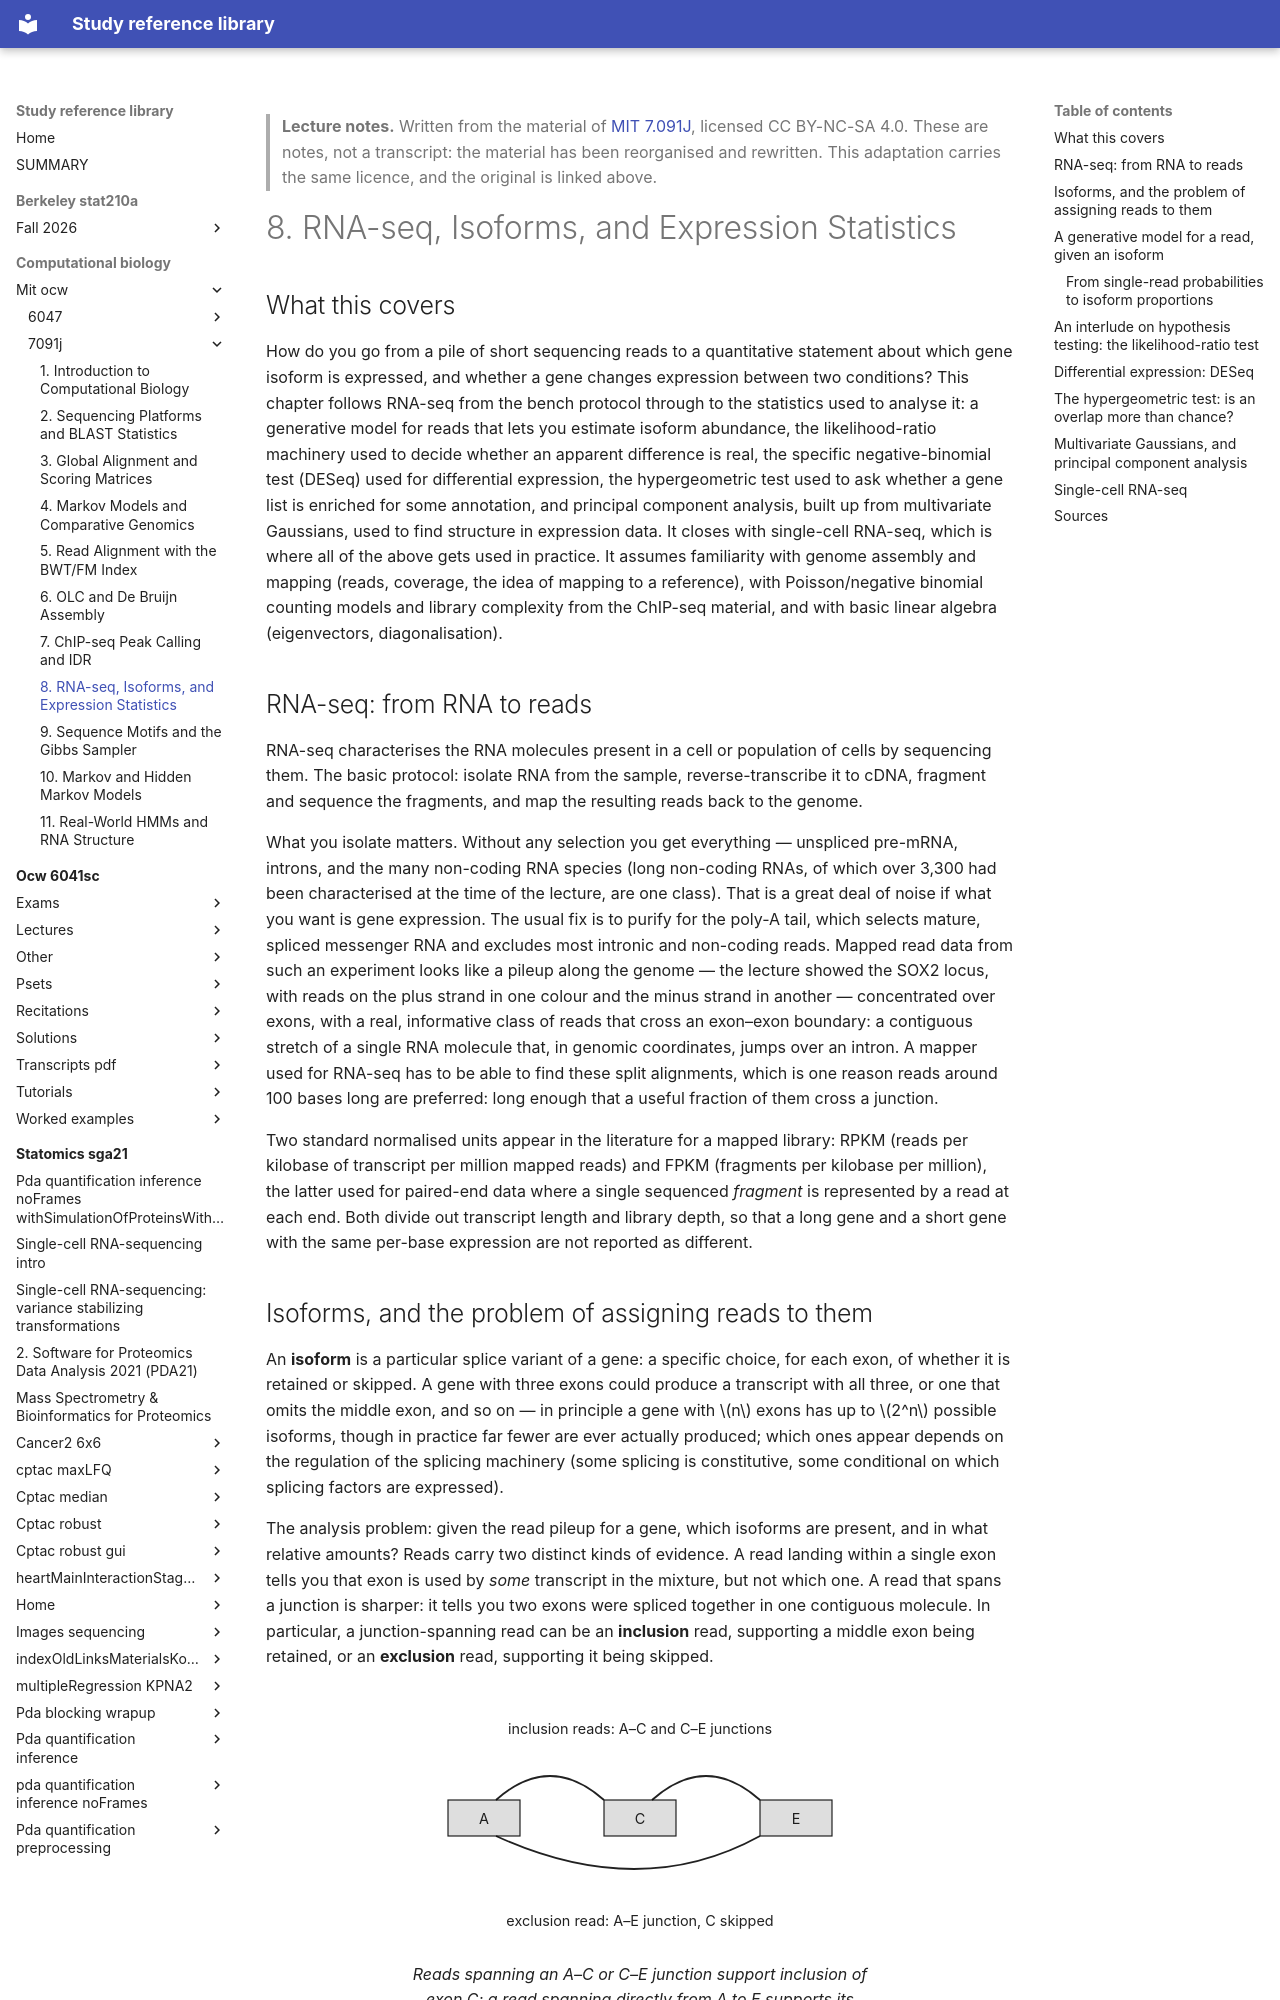

repository: Claptar/knowledge-base-library · page: computational-biology/mit-ocw/7091j/08-rna-seq-isoforms-and-expression-statistics/index.html · generator: mkdocs

---
title: "8. RNA-seq, Isoforms, and Expression Statistics"
course: "MIT 7.091J"
chapter: 8
source: "https://ocw.mit.edu/courses/7-91j-foundations-of-computational-and-systems-biology-spring-2014/"
licence: "CC BY-NC-SA 4.0"
written: "2026-10-01"
---

> **Lecture notes.** Written from the material of [MIT 7.091J](https://ocw.mit.edu/courses/7-91j-foundations-of-computational-and-systems-biology-spring-2014/), licensed CC BY-NC-SA 4.0. These are notes, not a transcript: the material has been reorganised and rewritten. This adaptation carries the same licence, and the original is linked above.

# 8. RNA-seq, Isoforms, and Expression Statistics

## What this covers

How do you go from a pile of short sequencing reads to a quantitative statement about which gene
isoform is expressed, and whether a gene changes expression between two conditions? This chapter
follows RNA-seq from the bench protocol through to the statistics used to analyse it: a generative
model for reads that lets you estimate isoform abundance, the likelihood-ratio machinery used to
decide whether an apparent difference is real, the specific negative-binomial test (DESeq) used
for differential expression, the hypergeometric test used to ask whether a gene list is enriched
for some annotation, and principal component analysis, built up from multivariate Gaussians, used
to find structure in expression data. It closes with single-cell RNA-seq, which is where all of
the above gets used in practice. It assumes familiarity with genome assembly and mapping (reads,
coverage, the idea of mapping to a reference), with Poisson/negative binomial counting models and
library complexity from the ChIP-seq material, and with basic linear algebra (eigenvectors,
diagonalisation).

## RNA-seq: from RNA to reads

RNA-seq characterises the RNA molecules present in a cell or population of cells by sequencing
them. The basic protocol: isolate RNA from the sample, reverse-transcribe it to cDNA, fragment and
sequence the fragments, and map the resulting reads back to the genome.

What you isolate matters. Without any selection you get everything — unspliced pre-mRNA, introns,
and the many non-coding RNA species (long non-coding RNAs, of which over 3,300 had been
characterised at the time of the lecture, are one class). That is a great deal of noise if what
you want is gene expression. The usual fix is to purify for the poly-A tail, which selects mature,
spliced messenger RNA and excludes most intronic and non-coding reads. Mapped read data from such
an experiment looks like a pileup along the genome — the lecture showed the SOX2 locus, with reads
on the plus strand in one colour and the minus strand in another — concentrated over exons, with a
real, informative class of reads that cross an exon–exon boundary: a contiguous stretch of a
single RNA molecule that, in genomic coordinates, jumps over an intron. A mapper used for RNA-seq
has to be able to find these split alignments, which is one reason reads around 100 bases long are
preferred: long enough that a useful fraction of them cross a junction.

Two standard normalised units appear in the literature for a mapped library: RPKM (reads per
kilobase of transcript per million mapped reads) and FPKM (fragments per kilobase per million),
the latter used for paired-end data where a single sequenced *fragment* is represented by a read at
each end. Both divide out transcript length and library depth, so that a long gene and a short
gene with the same per-base expression are not reported as different.
